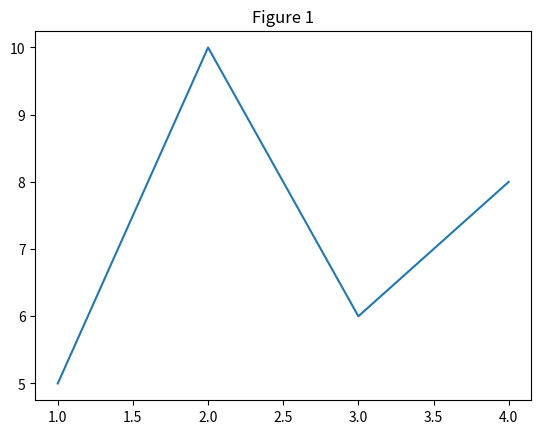
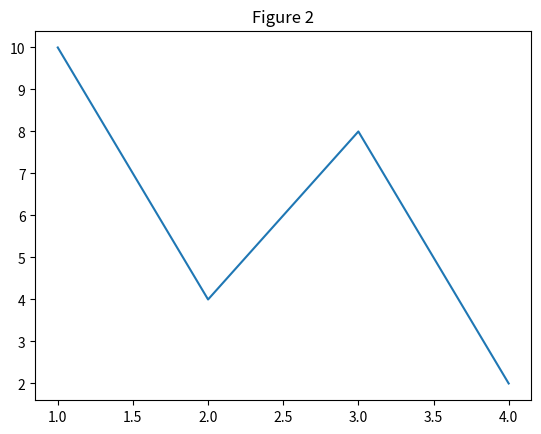
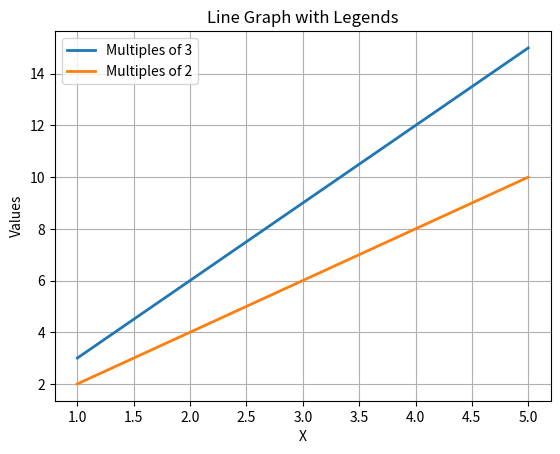
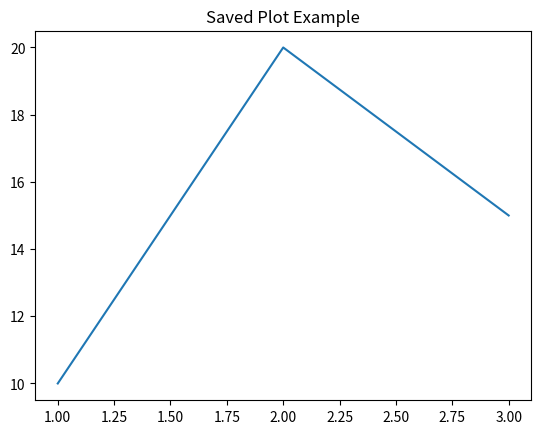
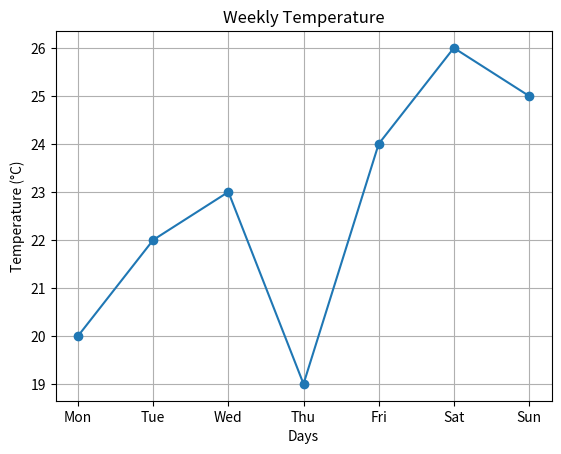
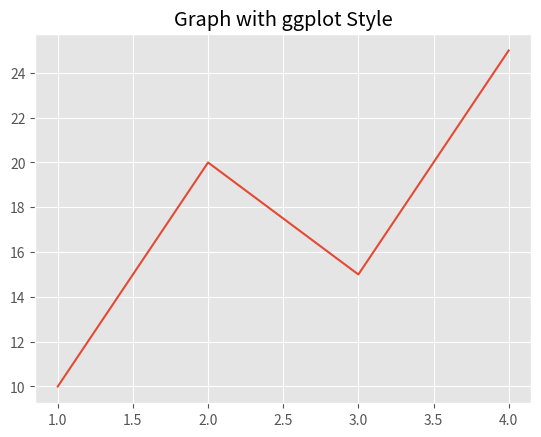
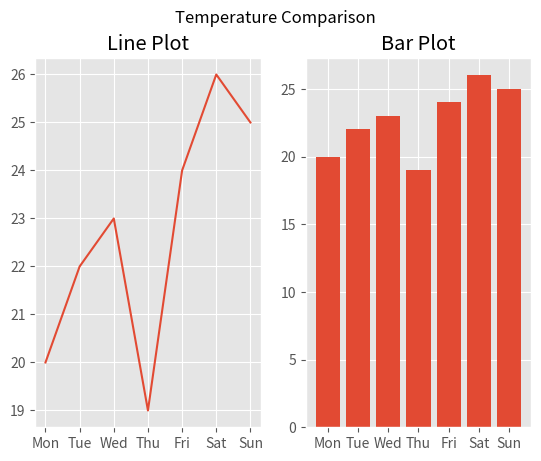

Reproduce these figures in Python, in order.
# Matplotlib Day 3
# Topics: Multiple figures, legends, saving plots, real data plotting, grid, style

import matplotlib.pyplot as plt

# ---- Multiple Figures ----
plt.figure()
plt.plot([1, 2, 3, 4], [5, 10, 6, 8])
plt.title("Figure 1")

plt.figure()
plt.plot([1, 2, 3, 4], [10, 4, 8, 2])
plt.title("Figure 2")

plt.show()


# ---- Adding Legend ----
x = [1, 2, 3, 4, 5]
y1 = [3, 6, 9, 12, 15]
y2 = [2, 4, 6, 8, 10]

plt.plot(x, y1, label="Multiples of 3", linewidth=2)
plt.plot(x, y2, label="Multiples of 2", linewidth=2)
plt.title("Line Graph with Legends")
plt.xlabel("X")
plt.ylabel("Values")
plt.legend()
plt.grid(True)
plt.show()


# ---- Saving a Plot ----
plt.plot([1, 2, 3], [10, 20, 15])
plt.title("Saved Plot Example")
plt.savefig("my_plot.png")   # saves picture in folder
plt.show()


# ---- Real Data Plotting ----
# Example: Temperature of a week
days = ["Mon", "Tue", "Wed", "Thu", "Fri", "Sat", "Sun"]
temp = [20, 22, 23, 19, 24, 26, 25]

plt.plot(days, temp, marker='o')
plt.title("Weekly Temperature")
plt.xlabel("Days")
plt.ylabel("Temperature (°C)")
plt.grid(True)
plt.show()


# ---- Using Styles ----
plt.style.use("ggplot")   # applying a built-in style
plt.plot([1, 2, 3, 4], [10, 20, 15, 25])
plt.title("Graph with ggplot Style")
plt.show()


# ---- Subplots with Real Data ----
fig, axes = plt.subplots(1, 2)

axes[0].plot(days, temp)
axes[0].set_title("Line Plot")

axes[1].bar(days, temp)
axes[1].set_title("Bar Plot")

plt.suptitle("Temperature Comparison")
plt.show()
